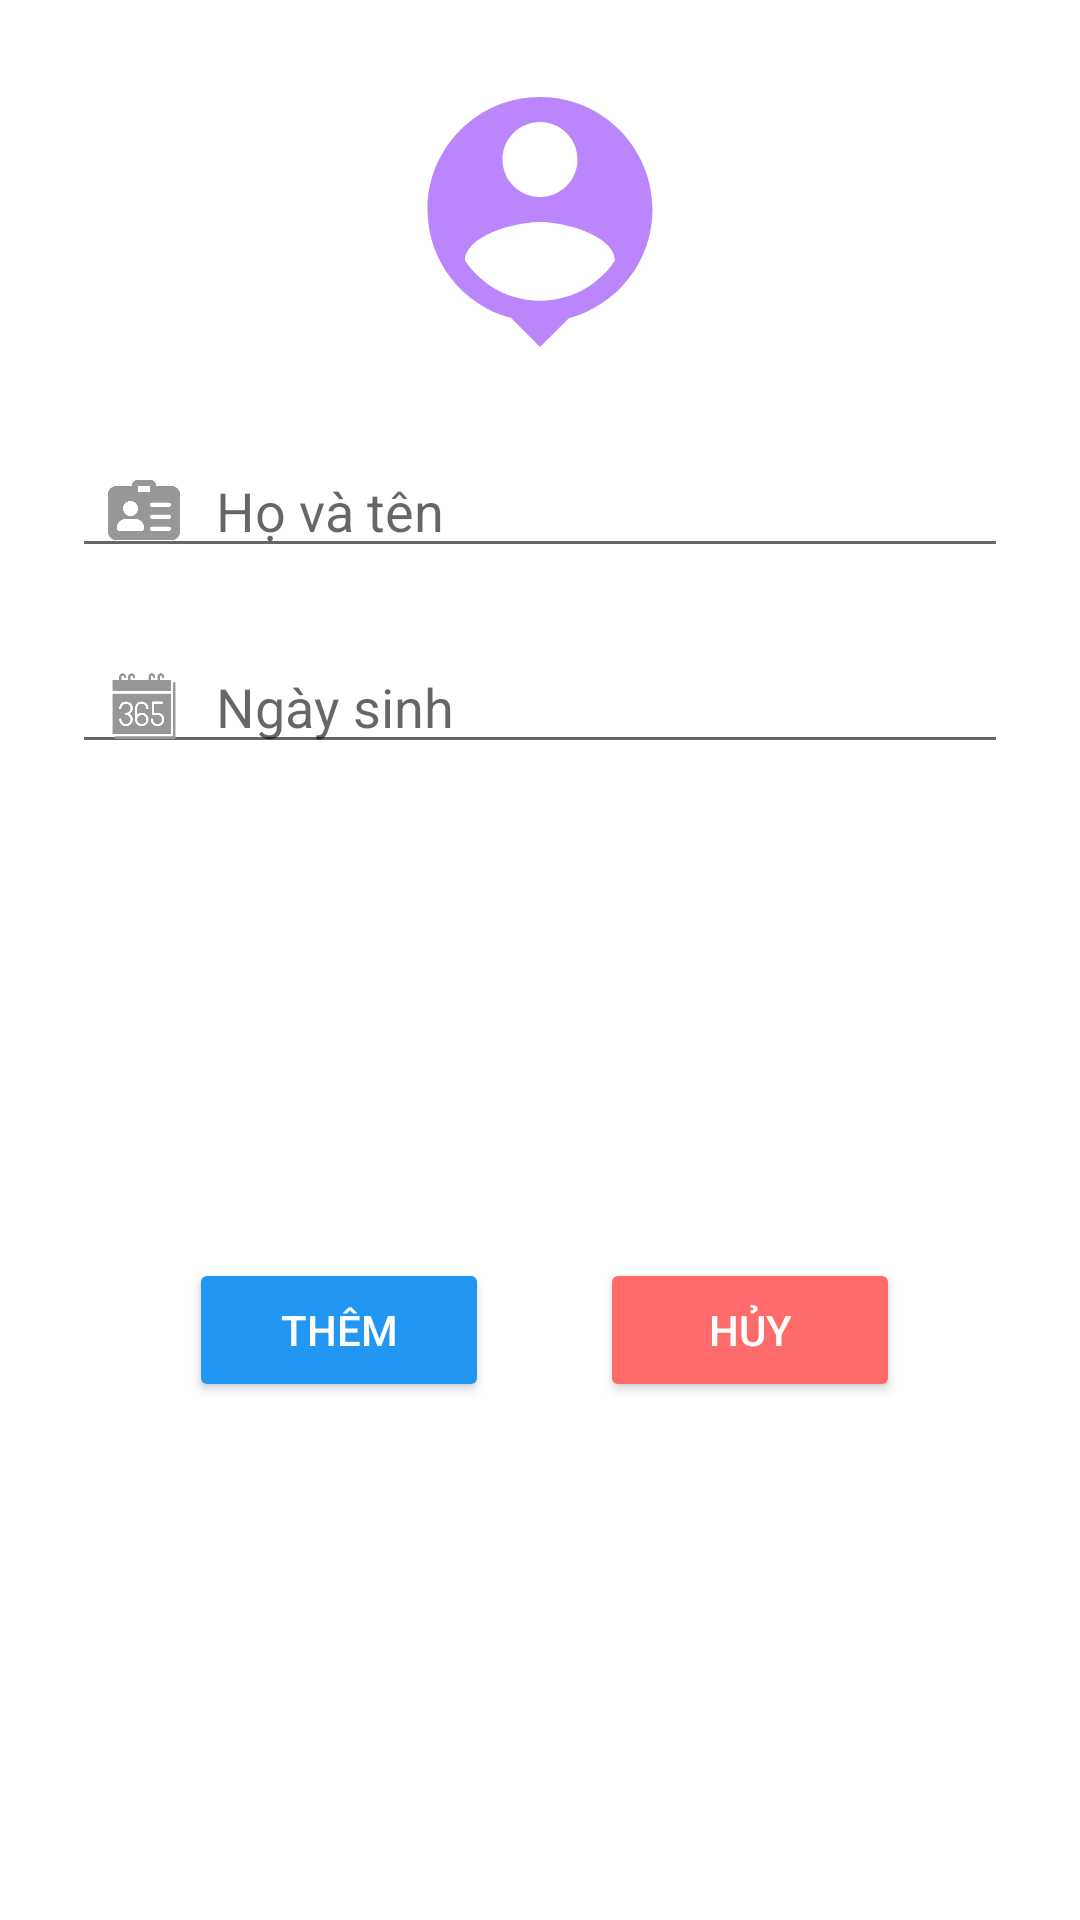

Layout XML and referenced resources for this Android screen:
<!-- AndroidManifest.xml: application theme Theme.Huynhddph12966_MOB2041_DuAnMauAndroid -->
<!-- res/layout/custom_addthanhvien.xml -->
<?xml version="1.0" encoding="utf-8"?>
<androidx.constraintlayout.widget.ConstraintLayout xmlns:android="http://schemas.android.com/apk/res/android"
    xmlns:app="http://schemas.android.com/apk/res-auto"
    xmlns:tools="http://schemas.android.com/tools"
    android:layout_width="match_parent"
    android:layout_height="wrap_content">

    <ImageView
        android:id="@+id/imageView2"
        android:layout_width="100dp"
        android:layout_height="100dp"
        android:layout_marginStart="150dp"
        android:layout_marginTop="24dp"
        android:layout_marginEnd="150dp"
        app:layout_constraintEnd_toEndOf="parent"
        app:layout_constraintStart_toStartOf="parent"
        app:layout_constraintTop_toTopOf="parent"
        app:srcCompat="@drawable/ic_baseline_person_pin_24" />

    <EditText
        android:id="@+id/ed_hotentvedit"
        android:layout_width="match_parent"
        android:layout_height="wrap_content"
        android:layout_marginStart="24dp"
        android:layout_marginTop="24dp"
        android:layout_marginEnd="24dp"
        android:drawableLeft="@drawable/ic_name"
        android:drawablePadding="12dp"
        android:ems="10"
        android:hint="Họ và tên"
        android:inputType="text"
        android:paddingLeft="12dp"
        android:paddingRight="12dp"
        app:layout_constraintEnd_toEndOf="parent"
        app:layout_constraintStart_toStartOf="parent"
        app:layout_constraintTop_toBottomOf="@+id/imageView2" />

    <EditText
        android:id="@+id/ed_namstvedit"
        android:layout_width="match_parent"
        android:layout_height="wrap_content"
        android:layout_marginStart="24dp"
        android:layout_marginTop="24dp"
        android:layout_marginEnd="24dp"
        android:drawableLeft="@drawable/ic_calendar"
        android:drawablePadding="12dp"
        android:ems="10"
        android:hint="Ngày sinh"
        android:inputType="text"
        android:paddingLeft="12dp"
        android:paddingRight="12dp"
        app:layout_constraintEnd_toEndOf="parent"
        app:layout_constraintStart_toStartOf="parent"
        app:layout_constraintTop_toBottomOf="@+id/ed_hotentvedit" />

    <LinearLayout
        android:layout_width="match_parent"
        android:layout_height="wrap_content"
        android:layout_marginStart="24dp"
        android:layout_marginTop="16dp"
        android:layout_marginEnd="24dp"
        android:layout_marginBottom="24dp"
        android:orientation="horizontal"
        android:gravity="center"
        app:layout_constraintBottom_toBottomOf="parent"
        app:layout_constraintEnd_toEndOf="parent"
        app:layout_constraintStart_toStartOf="parent"
        app:layout_constraintTop_toBottomOf="@+id/ed_namstvedit">

        <androidx.appcompat.widget.AppCompatButton
            android:id="@+id/btn_themtvsua"
            android:layout_width="100dp"
            android:layout_height="wrap_content"
            android:layout_marginHorizontal="20dp"
            android:textColor="@color/white"
            android:backgroundTint="@color/blue"
            android:drawableLeft="@drawable/ic_baseline_add_circle_24_white"
            android:text="Thêm" />

        <androidx.appcompat.widget.AppCompatButton
            android:id="@+id/btn_clentvedit"
            android:layout_width="100dp"
            android:layout_height="wrap_content"
            android:backgroundTint="@color/lightred"
            android:textColor="@color/white"
            android:drawableLeft="@drawable/ic_baseline_cancel_24_white"
           android:layout_marginHorizontal="17dp"
            android:text="Hủy" />
    </LinearLayout>
</androidx.constraintlayout.widget.ConstraintLayout>
<!-- resources referenced by this layout -->
<resources>
  <color name="blue">#2196F3</color>
  <color name="lightred">#FF6A6A</color>
  <color name="white">#FFFFFFFF</color>
  <!-- drawable ic_baseline_person_pin_24 (drawable) -->
  <vector android:height="24dp" android:tint="@color/purple_200"
      android:viewportHeight="24" android:viewportWidth="24"
      android:width="24dp" xmlns:android="http://schemas.android.com/apk/res/android">
      <path android:fillColor="@android:color/white" android:pathData="M12,2c-4.97,0 -9,4.03 -9,9 0,4.17 2.84,7.67 6.69,8.69L12,22l2.31,-2.31C18.16,18.67 21,15.17 21,11c0,-4.97 -4.03,-9 -9,-9zM12,4c1.66,0 3,1.34 3,3s-1.34,3 -3,3 -3,-1.34 -3,-3 1.34,-3 3,-3zM12,18.3c-2.5,0 -4.71,-1.28 -6,-3.22 0.03,-1.99 4,-3.08 6,-3.08 1.99,0 5.97,1.09 6,3.08 -1.29,1.94 -3.5,3.22 -6,3.22z"/>
  </vector>
  <!-- drawable ic_calendar (drawable) -->
  <vector xmlns:android="http://schemas.android.com/apk/res/android"
      android:width="24dp"
      android:height="24dp"
      android:viewportWidth="512"
      android:viewportHeight="512">
    <path
        android:fillColor="@color/gray"
        android:pathData="M448,168L32,168L32,456L448,456ZM176,352a48,48 0,0 1,-96 0,8 8,0 0,1 16,0 32,32 0,1 0,32 -32,8 8,0 0,1 0,-16 32,32 0,1 0,-32 -32,8 8,0 0,1 -16,0 48,48 0,1 1,74.507 40A47.994,47.994 0,0 1,176 352ZM240,304a48,48 0,1 1,-48 48L192,272a48,48 0,0 1,96 0,8 8,0 0,1 -16,0 32,32 0,0 0,-64 0v44.261A47.806,47.806 0,0 1,240 304ZM352,400a48.054,48.054 0,0 1,-48 -48,8 8,0 0,1 16,0 32,32 0,1 0,32 -32L320,320a8,8 0,0 1,-8 -8L312,232a8,8 0,0 1,8 -8h64a8,8 0,0 1,0 16L328,240v64h24a48,48 0,0 1,0 96Z"/>
    <path
        android:fillColor="@color/gray"
        android:pathData="M464,464a8,8 0,0 1,-8 8H48v16H480V88H464Z"/>
    <path
        android:fillColor="@color/gray"
        android:pathData="M240,352m-32,0a32,32 0,1 1,64 0a32,32 0,1 1,-64 0"/>
    <path
        android:fillColor="@color/gray"
        android:pathData="M368,72V48a8,8 0,0 1,16 0v8h16V48a24,24 0,0 0,-48 0V72H304V48a8,8 0,0 1,16 0v8h16V48a24,24 0,0 0,-48 0V72H160V48a8,8 0,0 1,16 0v8h16V48a24,24 0,0 0,-48 0V72H96V48a8,8 0,0 1,16 0v8h16V48a24,24 0,0 0,-48 0V72H32v80H448V72Z"/>
  </vector>
  <style name="Theme.Huynhddph12966_MOB2041_DuAnMauAndroid" parent="Theme.MaterialComponents.DayNight.NoActionBar">
          
          <item name="colorPrimary">@color/orange_1</item>
          <item name="colorPrimaryVariant">@color/gray_matte</item>
          <item name="colorOnPrimary">@color/white</item>
          
          <item name="colorSecondary">@color/teal_200</item>
          <item name="colorSecondaryVariant">@color/teal_700</item>
          <item name="colorOnSecondary">@color/black</item>
          
          <item name="android:statusBarColor" tools:targetApi="l">?attr/colorPrimaryVariant</item>
          
      </style>
  <color name="purple_200">#FFBB86FC</color>
  <color name="gray">#979797</color>
  <color name="orange_1">#FF885B</color>
  <color name="gray_matte">#6C5F5B</color>
  <color name="teal_200">#FF03DAC5</color>
  <color name="teal_700">#FF018786</color>
  <color name="black">#FF000000</color>
</resources>
